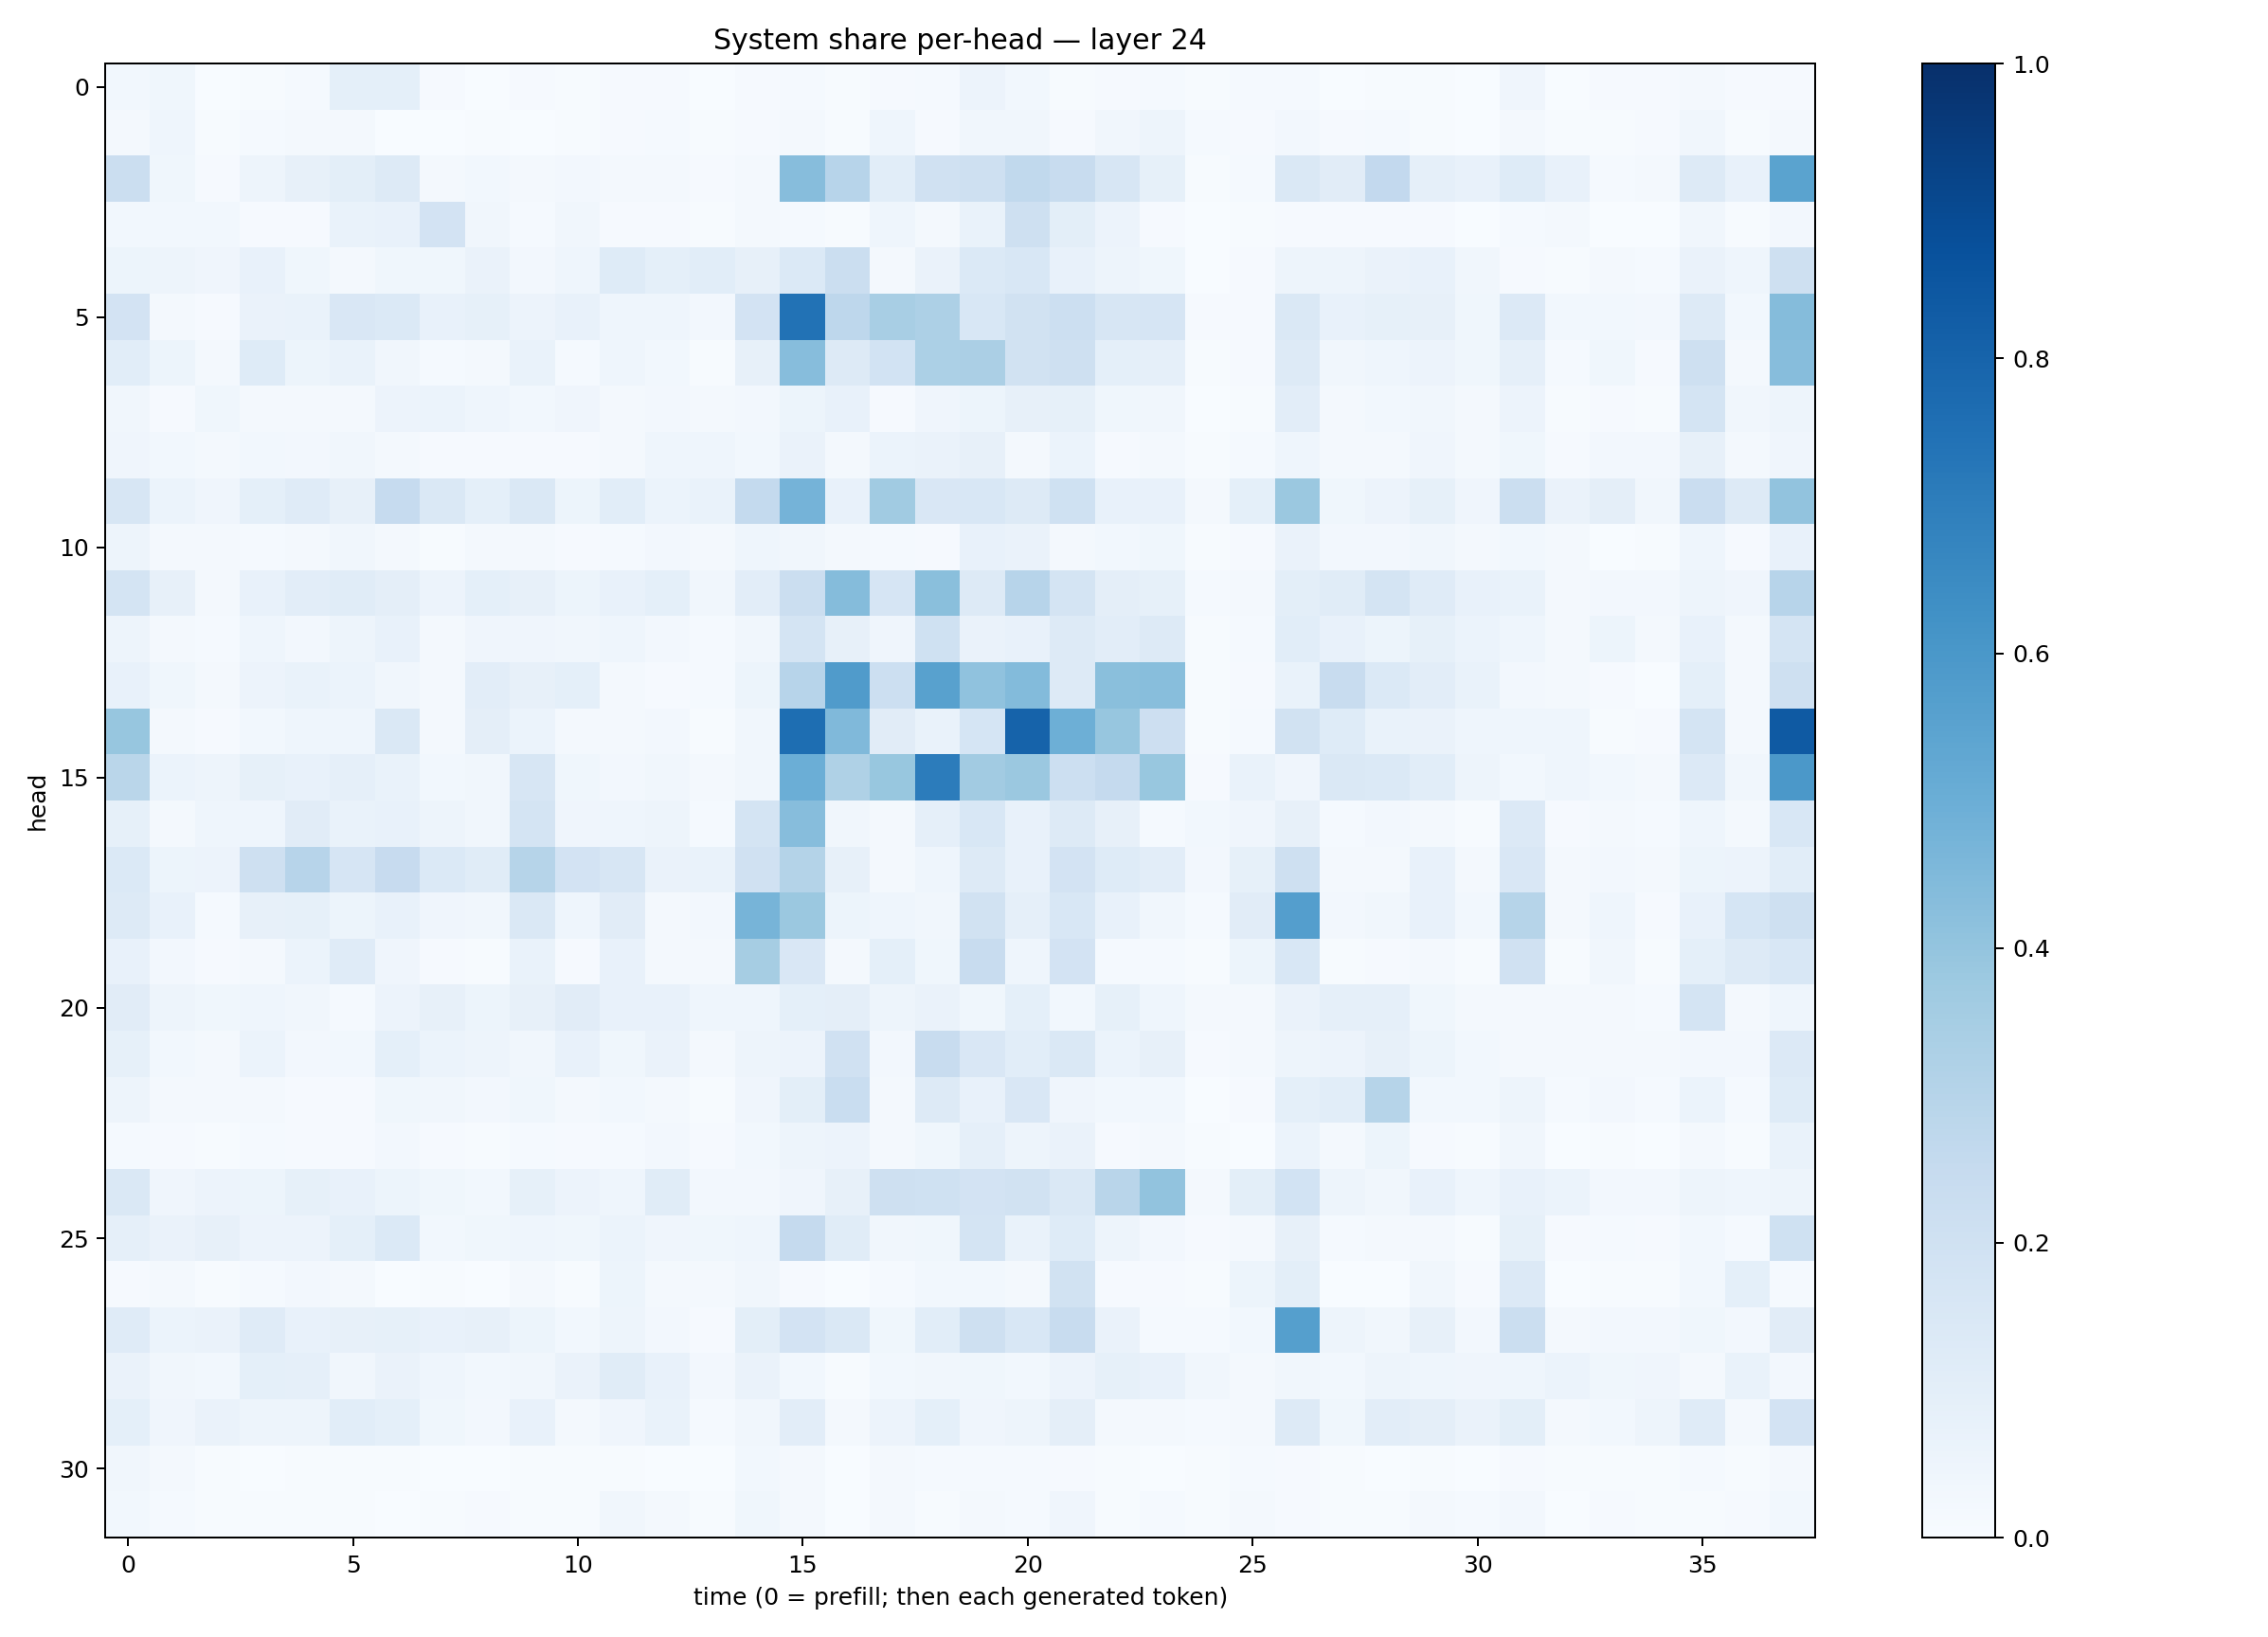

The data file committed next to this chart (first rows):
0.030617211, 0.035466623, 0.0036673266, 0.005485388, 0.01419154, 0.09322985, 0.090838924, 0.011684516, 0.0021566185, 0.008516828, 0.005815818, 0.008680306, 0.011518241, 0.0037973032, 0.011414661, 0.013664545, 0.0060038674, 0.008451149, 0.012267108, 0.058032162, 0.02747307, 0.00660591, 0.010696947, 0.012383309
0.02196, 0.04338, 0.005682, 0.01459, 0.01879, 0.02061, 0.003443, 0.001902, 0.004368, 0.002277, 0.004647, 0.009612, 0.01509, 0.006195, 0.01085, 0.02042, 0.005122, 0.0436, 0.009246, 0.03215, 0.03325, 0.01, 0.03266, 0.0478
0.2239, 0.0353, 0.01103, 0.04881, 0.08202, 0.09768, 0.1273, 0.01797, 0.02883, 0.0208, 0.02344, 0.01705, 0.01727, 0.01068, 0.0201, 0.4297, 0.2935, 0.1059, 0.1962, 0.2088, 0.263, 0.238, 0.1574, 0.08284
0.03053, 0.0274, 0.03033, 0.01143, 0.01167, 0.06936, 0.07522, 0.1813, 0.03323, 0.01411, 0.03197, 0.008091, 0.007881, 0.004016, 0.02175, 0.01378, 0.007764, 0.04456, 0.01738, 0.06669, 0.21, 0.09928, 0.05793, 0.008857
0.05267, 0.04895, 0.04262, 0.0728, 0.03534, 0.01979, 0.03616, 0.03896, 0.0649, 0.02554, 0.04474, 0.1213, 0.09227, 0.1071, 0.07841, 0.1394, 0.2253, 0.02244, 0.06479, 0.1385, 0.1562, 0.07807, 0.04943, 0.03739
0.1827, 0.02186, 0.01123, 0.06302, 0.06882, 0.1499, 0.1372, 0.07568, 0.0858, 0.05746, 0.07735, 0.04574, 0.04406, 0.02568, 0.1829, 0.746, 0.2737, 0.3402, 0.328, 0.1562, 0.1918, 0.216, 0.1609, 0.1651
0.1072, 0.05235, 0.01648, 0.1219, 0.05137, 0.0681, 0.03455, 0.0137, 0.01619, 0.06896, 0.01429, 0.04591, 0.02756, 0.006682, 0.08195, 0.4302, 0.1299, 0.1849, 0.3298, 0.3356, 0.1908, 0.2075, 0.09251, 0.08637
0.03306, 0.009716, 0.03598, 0.02068, 0.01845, 0.02154, 0.05521, 0.06057, 0.0454, 0.02955, 0.04267, 0.02256, 0.02691, 0.01883, 0.0252, 0.05359, 0.07245, 0.01081, 0.04242, 0.05292, 0.07916, 0.08346, 0.0361, 0.03199
0.03981, 0.02816, 0.02025, 0.02986, 0.02347, 0.03423, 0.0188, 0.008927, 0.01071, 0.01108, 0.009203, 0.02311, 0.04668, 0.04563, 0.03062, 0.06543, 0.02141, 0.0586, 0.06485, 0.07853, 0.02317, 0.0612, 0.01058, 0.02063
0.1568, 0.05973, 0.04151, 0.09249, 0.119, 0.08148, 0.2497, 0.141, 0.09304, 0.1465, 0.053, 0.1083, 0.06041, 0.06945, 0.2567, 0.4747, 0.07753, 0.3639, 0.1493, 0.1558, 0.1304, 0.1997, 0.07361, 0.07742
0.04971, 0.01651, 0.01641, 0.01507, 0.0198, 0.03263, 0.01831, 0.004245, 0.01675, 0.02159, 0.008387, 0.01454, 0.02381, 0.02277, 0.04674, 0.03403, 0.01747, 0.01415, 0.01131, 0.07308, 0.06398, 0.01861, 0.02753, 0.03786
0.1792, 0.07969, 0.01645, 0.07113, 0.102, 0.1146, 0.0966, 0.05623, 0.09197, 0.07995, 0.05466, 0.07218, 0.09121, 0.0313, 0.104, 0.2204, 0.4365, 0.1646, 0.423, 0.1286, 0.2947, 0.1794, 0.0951, 0.0838
0.0498, 0.01807, 0.01192, 0.04554, 0.02532, 0.04692, 0.07109, 0.02056, 0.04165, 0.04294, 0.03228, 0.04629, 0.02507, 0.01232, 0.03301, 0.1795, 0.08153, 0.04092, 0.2006, 0.06419, 0.07775, 0.1286, 0.1041, 0.1282
0.07725, 0.03843, 0.01662, 0.05818, 0.06991, 0.05945, 0.03127, 0.01756, 0.1031, 0.08113, 0.09171, 0.02079, 0.01048, 0.01558, 0.05274, 0.2955, 0.5796, 0.2162, 0.5579, 0.4077, 0.4409, 0.1269, 0.4234, 0.4278
0.3928, 0.02205, 0.008371, 0.02918, 0.04513, 0.04574, 0.1435, 0.01705, 0.09742, 0.0587, 0.01938, 0.01939, 0.02359, 0.005431, 0.03403, 0.7596, 0.4458, 0.11, 0.0698, 0.1698, 0.8014, 0.4945, 0.3909, 0.213
0.2853, 0.05922, 0.04948, 0.08421, 0.07667, 0.08899, 0.06682, 0.02927, 0.03215, 0.1607, 0.03728, 0.02527, 0.03287, 0.01774, 0.03224, 0.4985, 0.3206, 0.3893, 0.7039, 0.3615, 0.3791, 0.2177, 0.2523, 0.3895
0.08361, 0.02004, 0.0446, 0.0444, 0.1121, 0.06999, 0.07781, 0.04713, 0.03493, 0.1783, 0.03964, 0.0456, 0.04831, 0.01562, 0.175, 0.4304, 0.03492, 0.0219, 0.08891, 0.1534, 0.07791, 0.1284, 0.0785, 0.01307
0.1398, 0.05125, 0.05808, 0.2061, 0.2943, 0.1672, 0.2442, 0.1389, 0.1147, 0.2978, 0.1821, 0.1594, 0.06504, 0.06872, 0.1968, 0.3083, 0.07961, 0.01789, 0.04586, 0.1324, 0.07661, 0.1832, 0.1211, 0.1042
0.1252, 0.0768, 0.01288, 0.0809, 0.08273, 0.05354, 0.07223, 0.03919, 0.0335, 0.1434, 0.04372, 0.1116, 0.02279, 0.02515, 0.4726, 0.3819, 0.05302, 0.04338, 0.03258, 0.1879, 0.08723, 0.1553, 0.07543, 0.033
0.07483, 0.02733, 0.008285, 0.02176, 0.06176, 0.1197, 0.04296, 0.01093, 0.006126, 0.06992, 0.01165, 0.07708, 0.01886, 0.02304, 0.3497, 0.1521, 0.0215, 0.09046, 0.03631, 0.238, 0.04411, 0.1803, 0.01172, 0.01208
0.11, 0.05067, 0.03888, 0.04668, 0.03145, 0.01494, 0.05521, 0.08157, 0.05111, 0.07964, 0.11, 0.07268, 0.07121, 0.04303, 0.04654, 0.09161, 0.09401, 0.04975, 0.06257, 0.03787, 0.09027, 0.0276, 0.08542, 0.04489
0.08586, 0.02819, 0.01962, 0.05994, 0.02663, 0.03018, 0.09286, 0.0587, 0.04825, 0.03144, 0.07309, 0.03634, 0.0663, 0.0209, 0.05041, 0.05658, 0.197, 0.02486, 0.2382, 0.1513, 0.1061, 0.1462, 0.05919, 0.0812
0.04951, 0.01797, 0.02228, 0.0221, 0.01087, 0.009689, 0.03881, 0.03421, 0.02482, 0.0381, 0.02083, 0.02905, 0.02195, 0.007552, 0.04241, 0.0994, 0.2313, 0.02085, 0.1274, 0.07715, 0.1496, 0.04267, 0.03086, 0.02767
0.01271, 0.011, 0.007687, 0.0143, 0.01051, 0.01086, 0.02443, 0.01094, 0.0045, 0.01198, 0.0117, 0.01518, 0.02359, 0.01049, 0.02772, 0.04829, 0.05802, 0.01566, 0.03878, 0.089, 0.04708, 0.06497, 0.01169, 0.01597
0.1442, 0.04152, 0.05728, 0.0532, 0.08472, 0.07675, 0.05279, 0.03571, 0.02819, 0.08505, 0.05812, 0.04589, 0.1159, 0.02622, 0.02577, 0.04182, 0.0813, 0.2031, 0.2001, 0.1814, 0.1918, 0.1471, 0.2925, 0.4038
0.08651, 0.06359, 0.08151, 0.05843, 0.058, 0.09281, 0.1374, 0.02852, 0.03842, 0.04441, 0.03617, 0.06166, 0.04164, 0.03844, 0.0464, 0.2536, 0.1159, 0.0349, 0.03703, 0.1737, 0.06647, 0.1222, 0.04953, 0.02434
0.01138, 0.017, 0.00476, 0.01327, 0.02593, 0.01606, 0.002382, 0.006223, 0.001658, 0.02034, 0.007261, 0.05184, 0.02315, 0.01748, 0.03405, 0.009603, 0.003436, 0.01485, 0.02794, 0.02781, 0.01622, 0.1932, 0.008212, 0.009219
0.1182, 0.0587, 0.06276, 0.1204, 0.07762, 0.07892, 0.08443, 0.07123, 0.08064, 0.05116, 0.02917, 0.04802, 0.02484, 0.009236, 0.1008, 0.1804, 0.1429, 0.0367, 0.1076, 0.2055, 0.1535, 0.2353, 0.06425, 0.01397
0.06617, 0.03341, 0.0299, 0.09327, 0.08918, 0.03448, 0.06612, 0.04313, 0.02958, 0.03404, 0.06518, 0.1153, 0.07796, 0.02678, 0.06485, 0.03026, 0.007677, 0.0284, 0.03217, 0.03532, 0.03045, 0.05716, 0.08264, 0.07043
0.09255, 0.03949, 0.06325, 0.05069, 0.0475, 0.1072, 0.09161, 0.03595, 0.02469, 0.07257, 0.01923, 0.04084, 0.06676, 0.01497, 0.03488, 0.1047, 0.02105, 0.05515, 0.09021, 0.04002, 0.0482, 0.09519, 0.01919, 0.0164
0.03268, 0.01783, 0.004526, 0.003648, 0.007175, 0.004588, 0.004449, 0.003136, 0.001287, 0.006383, 0.004954, 0.005263, 0.003385, 0.0009495, 0.03029, 0.01787, 0.003335, 0.01973, 0.01446, 0.01511, 0.01215, 0.009312, 0.005589, 0.003766
0.0279, 0.01309, 0.00557, 0.005269, 0.004622, 0.005979, 0.00294, 0.006487, 0.008938, 0.00741, 0.00633, 0.03218, 0.02221, 0.005735, 0.03725, 0.01588, 0.00381, 0.02182, 0.006017, 0.01782, 0.01241, 0.04151, 0.005336, 0.01238
